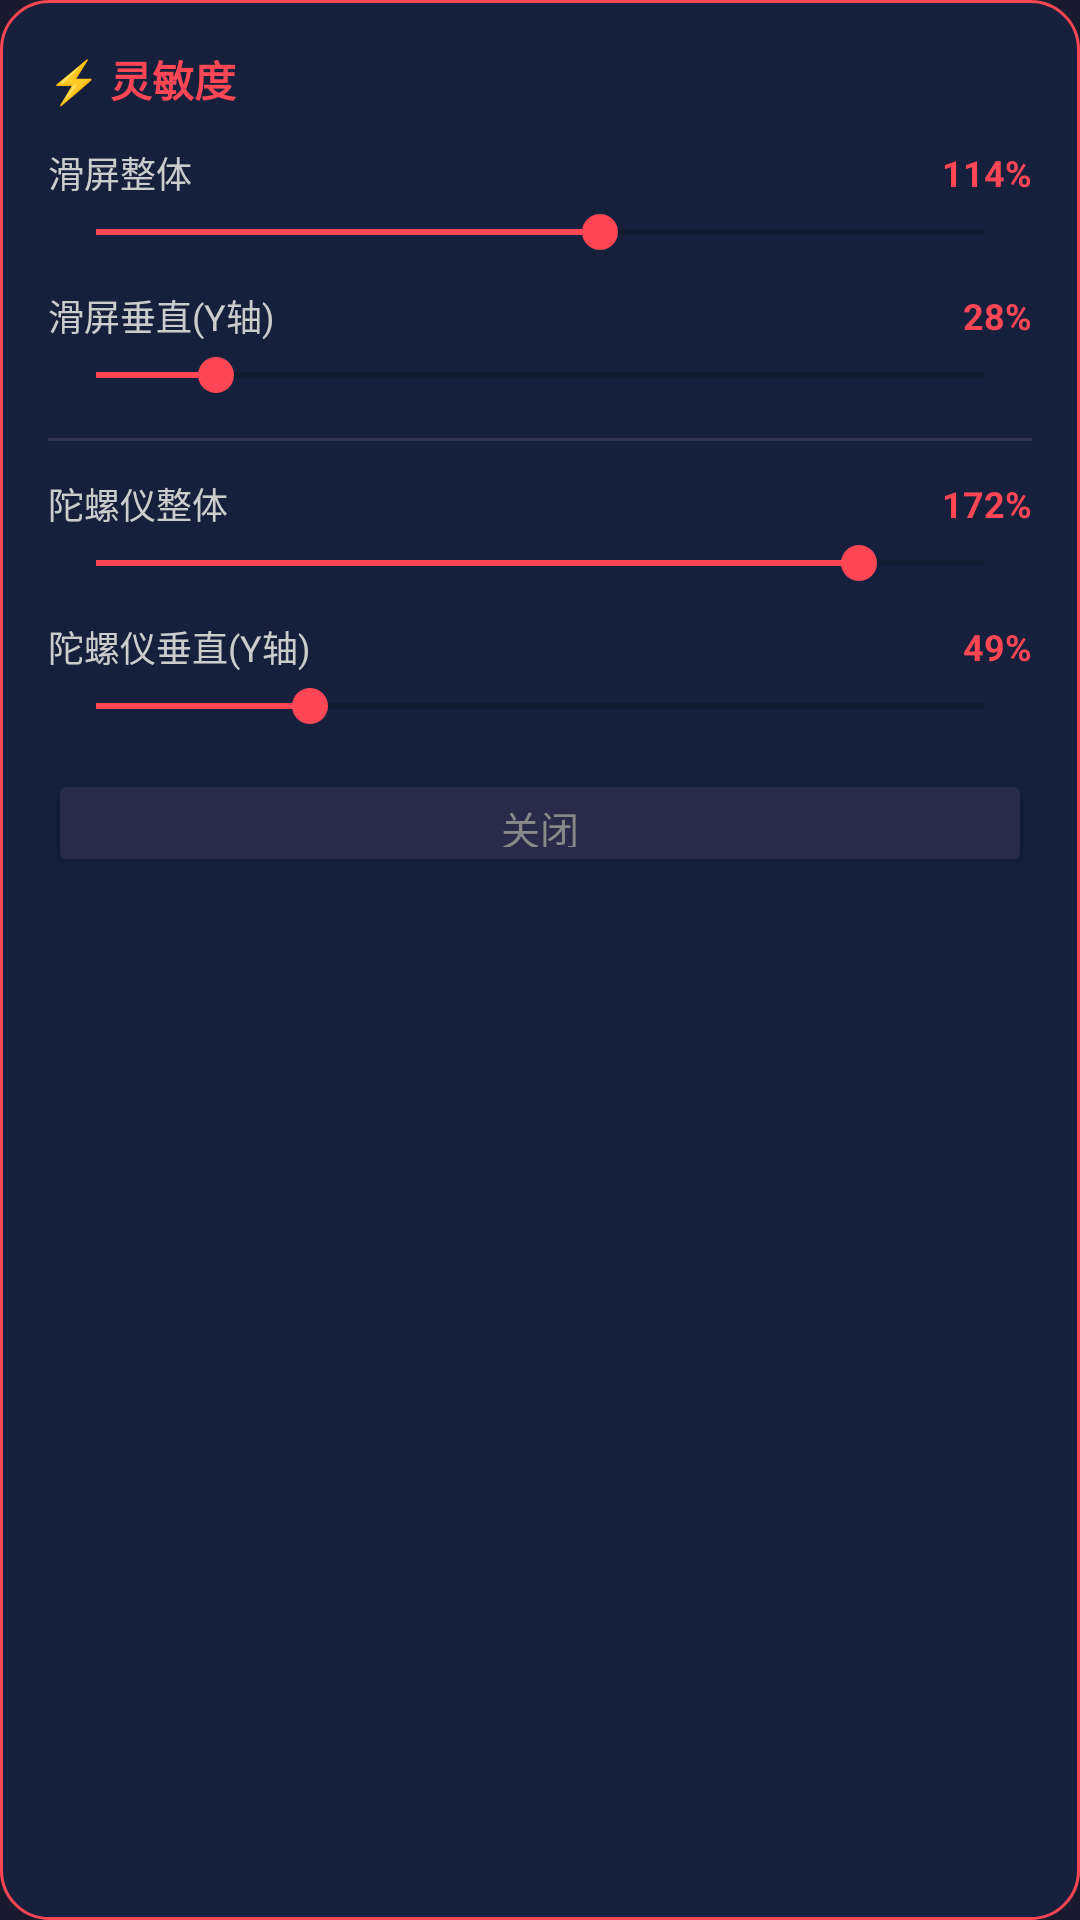

Android layout source for this screen:
<!-- AndroidManifest.xml: application theme Theme.ValorantSens -->
<!-- res/layout/view_control_panel.xml -->
<?xml version="1.0" encoding="utf-8"?>
<LinearLayout xmlns:android="http://schemas.android.com/apk/res/android"
    android:layout_width="280dp"
    android:layout_height="wrap_content"
    android:orientation="vertical"
    android:background="@drawable/panel_background"
    android:padding="16dp">

    <TextView android:layout_width="wrap_content" android:layout_height="wrap_content"
        android:text="⚡ 灵敏度" android:textColor="#FF4655"
        android:textSize="14sp" android:textStyle="bold" android:paddingBottom="12dp"/>

    
    <LinearLayout android:layout_width="match_parent" android:layout_height="wrap_content"
        android:orientation="horizontal" android:gravity="center_vertical" android:paddingBottom="2dp">
        <TextView android:layout_width="0dp" android:layout_height="wrap_content"
            android:layout_weight="1" android:text="滑屏整体"
            android:textColor="#CCCCCC" android:textSize="12sp"/>
        <TextView android:id="@+id/tv_panel_slide_overall"
            android:layout_width="40dp" android:layout_height="wrap_content"
            android:text="114%" android:textColor="#FF4655"
            android:textSize="12sp" android:textStyle="bold" android:gravity="end"/>
    </LinearLayout>
    <SeekBar android:id="@+id/sb_panel_slide_overall"
        android:layout_width="match_parent" android:layout_height="wrap_content"
        android:max="199" android:progress="113"
        android:progressTint="#FF4655" android:thumbTint="#FF4655"
        android:layout_marginBottom="10dp"/>

    
    <LinearLayout android:layout_width="match_parent" android:layout_height="wrap_content"
        android:orientation="horizontal" android:gravity="center_vertical" android:paddingBottom="2dp">
        <TextView android:layout_width="0dp" android:layout_height="wrap_content"
            android:layout_weight="1" android:text="滑屏垂直(Y轴)"
            android:textColor="#CCCCCC" android:textSize="12sp"/>
        <TextView android:id="@+id/tv_panel_slide_vertical"
            android:layout_width="40dp" android:layout_height="wrap_content"
            android:text="28%" android:textColor="#FF4655"
            android:textSize="12sp" android:textStyle="bold" android:gravity="end"/>
    </LinearLayout>
    <SeekBar android:id="@+id/sb_panel_slide_vertical"
        android:layout_width="match_parent" android:layout_height="wrap_content"
        android:max="199" android:progress="27"
        android:progressTint="#FF4655" android:thumbTint="#FF4655"
        android:layout_marginBottom="12dp"/>

    <View android:layout_width="match_parent" android:layout_height="1dp"
        android:background="#333355" android:layout_marginBottom="12dp"/>

    
    <LinearLayout android:layout_width="match_parent" android:layout_height="wrap_content"
        android:orientation="horizontal" android:gravity="center_vertical" android:paddingBottom="2dp">
        <TextView android:layout_width="0dp" android:layout_height="wrap_content"
            android:layout_weight="1" android:text="陀螺仪整体"
            android:textColor="#CCCCCC" android:textSize="12sp"/>
        <TextView android:id="@+id/tv_panel_gyro_overall"
            android:layout_width="40dp" android:layout_height="wrap_content"
            android:text="172%" android:textColor="#FF4655"
            android:textSize="12sp" android:textStyle="bold" android:gravity="end"/>
    </LinearLayout>
    <SeekBar android:id="@+id/sb_panel_gyro_overall"
        android:layout_width="match_parent" android:layout_height="wrap_content"
        android:max="199" android:progress="171"
        android:progressTint="#FF4655" android:thumbTint="#FF4655"
        android:layout_marginBottom="10dp"/>

    
    <LinearLayout android:layout_width="match_parent" android:layout_height="wrap_content"
        android:orientation="horizontal" android:gravity="center_vertical" android:paddingBottom="2dp">
        <TextView android:layout_width="0dp" android:layout_height="wrap_content"
            android:layout_weight="1" android:text="陀螺仪垂直(Y轴)"
            android:textColor="#CCCCCC" android:textSize="12sp"/>
        <TextView android:id="@+id/tv_panel_gyro_vertical"
            android:layout_width="40dp" android:layout_height="wrap_content"
            android:text="49%" android:textColor="#FF4655"
            android:textSize="12sp" android:textStyle="bold" android:gravity="end"/>
    </LinearLayout>
    <SeekBar android:id="@+id/sb_panel_gyro_vertical"
        android:layout_width="match_parent" android:layout_height="wrap_content"
        android:max="199" android:progress="48"
        android:progressTint="#FF4655" android:thumbTint="#FF4655"
        android:layout_marginBottom="12dp"/>

    
    <Button android:id="@+id/btn_panel_close"
        android:layout_width="match_parent" android:layout_height="36dp"
        android:text="关闭" android:backgroundTint="#2A2A4A"
        android:textColor="#888888" android:textSize="13sp"/>
</LinearLayout>
<!-- resources referenced by this layout -->
<resources>
  <!-- drawable panel_background (drawable) -->
  <?xml version="1.0" encoding="utf-8"?>
  <shape xmlns:android="http://schemas.android.com/apk/res/android"
      android:shape="rectangle">
      <solid android:color="#EE16213E"/>
      <corners android:radius="16dp"/>
      <stroke android:width="1dp" android:color="#FF4655"/>
  </shape>
  <style name="Theme.ValorantSens" parent="Theme.AppCompat.DayNight.NoActionBar">
          <item name="colorPrimary">#FF4655</item>
          <item name="colorPrimaryVariant">#CC1A1A</item>
          <item name="colorOnPrimary">#FFFFFF</item>
          <item name="android:windowBackground">#1A1A2E</item>
          <item name="android:statusBarColor">#0F0F1E</item>
      </style>
</resources>
